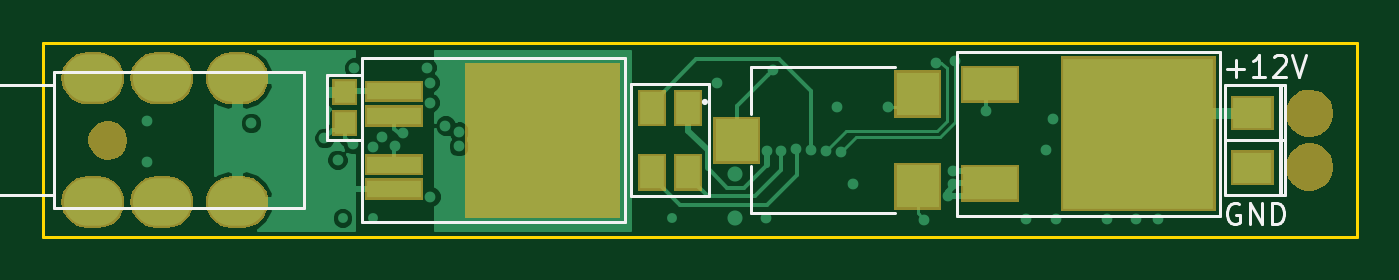
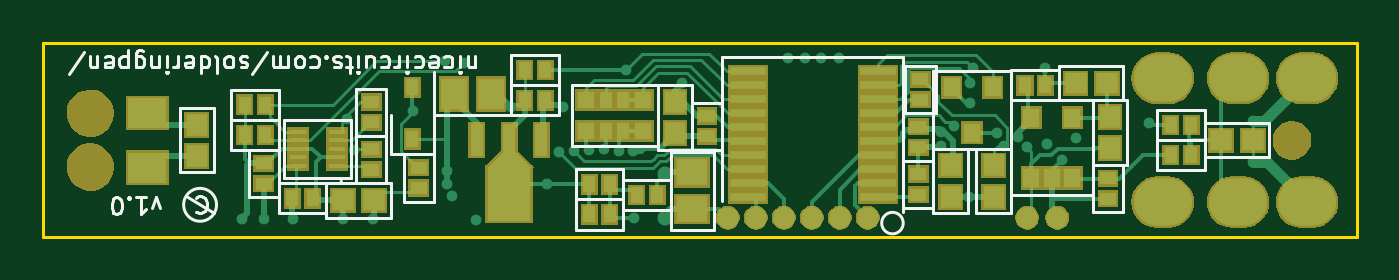
Circuit board: 10 layer files. Board 61.0 x 9.0 mm.
- bottom_copper: solderingPen-B.Cu.gbr (25121 bytes)
- bottom_mask: solderingPen-B.Mask.gbr (33684 bytes)
- paste: solderingPen-B.Paste.gbr (3944 bytes)
- bottom_silk: solderingPen-B.SilkS.gbr (17599 bytes)
- outline: solderingPen-Edge.Cuts.gbr (504 bytes)
- top_copper: solderingPen-F.Cu.gbr (19326 bytes)
- top_mask: solderingPen-F.Mask.gbr (13972 bytes)
- top_silk: solderingPen-F.SilkS.gbr (4221 bytes)
- inner_copper: solderingPen-In1.Cu.gbr (57037 bytes)
- inner_copper: solderingPen-In2.Cu.gbr (66680 bytes)

=== bottom_copper: solderingPen-B.Cu.gbr (25121 bytes, source omitted) ===
=== bottom_mask: solderingPen-B.Mask.gbr (33684 bytes, source omitted) ===
=== paste: solderingPen-B.Paste.gbr ===
G04 #@! TF.FileFunction,Paste,Bot*
%FSLAX46Y46*%
G04 Gerber Fmt 4.6, Leading zero omitted, Abs format (unit mm)*
G04 Created by KiCad (PCBNEW 4.0.4-stable) date 11/13/16 19:36:12*
%MOMM*%
%LPD*%
G01*
G04 APERTURE LIST*
%ADD10C,0.100000*%
%ADD11R,0.600000X0.750000*%
%ADD12R,1.000000X0.950000*%
%ADD13R,0.750000X0.900000*%
%ADD14R,0.750000X0.600000*%
%ADD15R,0.950000X1.000000*%
%ADD16R,2.000000X2.500000*%
%ADD17R,0.600000X1.500000*%
%ADD18R,0.800000X0.800000*%
%ADD19R,0.550000X0.800000*%
%ADD20R,0.800000X0.900000*%
%ADD21R,0.800000X0.225000*%
%ADD22R,1.450000X1.200000*%
%ADD23R,0.600000X0.800000*%
%ADD24R,1.200000X1.450000*%
%ADD25R,1.650000X0.400000*%
G04 APERTURE END LIST*
D10*
D11*
X124900000Y-117450000D03*
X123950000Y-117450000D03*
D12*
X156575000Y-122800000D03*
X155125000Y-122800000D03*
D13*
X124600000Y-121750000D03*
X123650000Y-121750000D03*
X122700000Y-121750000D03*
X122700000Y-118950000D03*
X124600000Y-118950000D03*
D14*
X129850000Y-119375000D03*
X129850000Y-120325000D03*
X129850000Y-121575000D03*
X129850000Y-122525000D03*
X153050000Y-122225000D03*
X153050000Y-121275000D03*
D11*
X147175000Y-116750000D03*
X148125000Y-116750000D03*
D12*
X115775000Y-120000000D03*
X114325000Y-120000000D03*
D14*
X121050000Y-121775000D03*
X121050000Y-122725000D03*
D15*
X141150000Y-119675000D03*
X141150000Y-118225000D03*
D14*
X139650000Y-119825000D03*
X139650000Y-118875000D03*
D15*
X128350000Y-121175000D03*
X128350000Y-122625000D03*
D14*
X129750000Y-118125000D03*
X129750000Y-117175000D03*
D15*
X126350000Y-122625000D03*
X126350000Y-121175000D03*
X120950000Y-120375000D03*
X120950000Y-118925000D03*
D12*
X122550000Y-117350000D03*
X121100000Y-117350000D03*
D16*
X148850000Y-122500000D03*
D10*
G36*
X147850151Y-121250000D02*
X148850000Y-120250151D01*
X149849849Y-121250000D01*
X148850000Y-122249849D01*
X147850151Y-121250000D01*
X147850151Y-121250000D01*
G37*
D17*
X147350000Y-120000000D03*
X148850000Y-120000000D03*
X150350000Y-120000000D03*
D11*
X160175000Y-119750000D03*
X161125000Y-119750000D03*
X160175000Y-118350000D03*
X161125000Y-118350000D03*
D18*
X142625000Y-118125000D03*
D19*
X143550000Y-118125000D03*
X144350000Y-118125000D03*
D18*
X145275000Y-118125000D03*
X145275000Y-119575000D03*
D19*
X144350000Y-119575000D03*
X143550000Y-119575000D03*
D18*
X142625000Y-119575000D03*
D11*
X118125000Y-119300000D03*
X117175000Y-119300000D03*
X118125000Y-120700000D03*
X117175000Y-120700000D03*
D15*
X163350000Y-119275000D03*
X163350000Y-120725000D03*
D20*
X126400000Y-117550000D03*
X128300000Y-117550000D03*
X127350000Y-119650000D03*
D21*
X156850000Y-121200000D03*
X156850000Y-120800000D03*
X156850000Y-120400000D03*
X156850000Y-120000000D03*
X156850000Y-119600000D03*
X158650000Y-119600000D03*
X158650000Y-120000000D03*
X158650000Y-120400000D03*
X158650000Y-120800000D03*
X158650000Y-121200000D03*
D14*
X160250000Y-121075000D03*
X160250000Y-122025000D03*
D11*
X157975000Y-122700000D03*
X158925000Y-122700000D03*
D14*
X155250000Y-121375000D03*
X155250000Y-120425000D03*
X155250000Y-119175000D03*
X155250000Y-118225000D03*
D11*
X147175000Y-118150000D03*
X148125000Y-118150000D03*
D22*
X140350000Y-121500000D03*
X140350000Y-123200000D03*
D11*
X144175000Y-122050000D03*
X145125000Y-122050000D03*
X142925000Y-122550000D03*
X141975000Y-122550000D03*
X145125000Y-123450000D03*
X144175000Y-123450000D03*
D23*
X153350000Y-119950000D03*
X153350000Y-117550000D03*
D24*
X151400000Y-117850000D03*
X149700000Y-117850000D03*
D25*
X131725000Y-122650000D03*
X131725000Y-122000000D03*
X131725000Y-121350000D03*
X131725000Y-120700000D03*
X131725000Y-120050000D03*
X131725000Y-119400000D03*
X131725000Y-118750000D03*
X131725000Y-118100000D03*
X131725000Y-117450000D03*
X131725000Y-116800000D03*
X137775000Y-116800000D03*
X137775000Y-117450000D03*
X137775000Y-118100000D03*
X137775000Y-118750000D03*
X137775000Y-119400000D03*
X137775000Y-120050000D03*
X137775000Y-120700000D03*
X137775000Y-121350000D03*
X137775000Y-122000000D03*
X137775000Y-122650000D03*
M02*

=== bottom_silk: solderingPen-B.SilkS.gbr (17599 bytes, source omitted) ===
=== outline: solderingPen-Edge.Cuts.gbr ===
G04 #@! TF.FileFunction,Profile,NP*
%FSLAX46Y46*%
G04 Gerber Fmt 4.6, Leading zero omitted, Abs format (unit mm)*
G04 Created by KiCad (PCBNEW 4.0.4-stable) date 11/13/16 19:36:12*
%MOMM*%
%LPD*%
G01*
G04 APERTURE LIST*
%ADD10C,0.100000*%
%ADD11C,0.150000*%
G04 APERTURE END LIST*
D10*
D11*
X109500000Y-115500000D02*
X170500000Y-115500000D01*
X109500000Y-124500000D02*
X109500000Y-115500000D01*
X170500000Y-124500000D02*
X109500000Y-124500000D01*
X170500000Y-115500000D02*
X170500000Y-124500000D01*
M02*

=== top_copper: solderingPen-F.Cu.gbr (19326 bytes, source omitted) ===
=== top_mask: solderingPen-F.Mask.gbr (13972 bytes, source omitted) ===
=== top_silk: solderingPen-F.SilkS.gbr ===
G04 #@! TF.FileFunction,Legend,Top*
%FSLAX46Y46*%
G04 Gerber Fmt 4.6, Leading zero omitted, Abs format (unit mm)*
G04 Created by KiCad (PCBNEW 4.0.4-stable) date 11/13/16 19:36:12*
%MOMM*%
%LPD*%
G01*
G04 APERTURE LIST*
%ADD10C,0.100000*%
%ADD11C,0.152000*%
%ADD12C,0.150000*%
G04 APERTURE END LIST*
D10*
D11*
X110000000Y-123150000D02*
X110000000Y-116850000D01*
X110000000Y-116850000D02*
X121600000Y-116850000D01*
X121600000Y-116850000D02*
X121600000Y-123150000D01*
X121600000Y-123150000D02*
X110000000Y-123150000D01*
X107400000Y-122550000D02*
X107400000Y-117450000D01*
X107400000Y-117450000D02*
X110000000Y-117450000D01*
X110000000Y-117450000D02*
X110000000Y-122550000D01*
X110000000Y-122550000D02*
X107400000Y-122550000D01*
X151950000Y-115900000D02*
X164150000Y-115900000D01*
X164150000Y-115900000D02*
X164150000Y-123500000D01*
X164150000Y-123500000D02*
X151950000Y-123500000D01*
X151950000Y-123500000D02*
X151950000Y-115900000D01*
X124300000Y-116200000D02*
X136500000Y-116200000D01*
X136500000Y-116200000D02*
X136500000Y-123800000D01*
X136500000Y-123800000D02*
X124300000Y-123800000D01*
X124300000Y-123800000D02*
X124300000Y-116200000D01*
D12*
X142350000Y-121200000D02*
X142350000Y-123400000D01*
X142350000Y-123400000D02*
X149050000Y-123400000D01*
X149050000Y-116600000D02*
X142350000Y-116600000D01*
X142350000Y-116600000D02*
X142350000Y-118800000D01*
D11*
X122700000Y-116975000D02*
X124300000Y-116975000D01*
X124300000Y-116975000D02*
X124300000Y-119975000D01*
X124300000Y-119975000D02*
X122700000Y-119975000D01*
X122700000Y-119975000D02*
X122700000Y-116975000D01*
X166920000Y-117455000D02*
X166920000Y-119995000D01*
X166920000Y-119995000D02*
X164380000Y-119995000D01*
X164380000Y-119995000D02*
X164380000Y-117455000D01*
X164380000Y-117455000D02*
X166920000Y-117455000D01*
X167149000Y-117455000D02*
X167149000Y-119995000D01*
X167149000Y-119995000D02*
X166996000Y-119995000D01*
X166996000Y-119995000D02*
X166996000Y-117455000D01*
X166996000Y-117455000D02*
X167149000Y-117455000D01*
X166920000Y-120005000D02*
X166920000Y-122545000D01*
X166920000Y-122545000D02*
X164380000Y-122545000D01*
X164380000Y-122545000D02*
X164380000Y-120005000D01*
X164380000Y-120005000D02*
X166920000Y-120005000D01*
X167149000Y-120005000D02*
X167149000Y-122545000D01*
X167149000Y-122545000D02*
X166996000Y-122545000D01*
X166996000Y-122545000D02*
X166996000Y-120005000D01*
X166996000Y-120005000D02*
X167149000Y-120005000D01*
X140400000Y-117400000D02*
X140400000Y-122600000D01*
X140400000Y-122600000D02*
X136800000Y-122600000D01*
X136800000Y-122600000D02*
X136800000Y-117400000D01*
X136800000Y-117400000D02*
X140400000Y-117400000D01*
X140300000Y-118225000D02*
G75*
G03X140300000Y-118225000I-75000J0D01*
G01*
X164488095Y-116671429D02*
X165250000Y-116671429D01*
X164869048Y-117052381D02*
X164869048Y-116290476D01*
X166250000Y-117052381D02*
X165678571Y-117052381D01*
X165964285Y-117052381D02*
X165964285Y-116052381D01*
X165869047Y-116195238D01*
X165773809Y-116290476D01*
X165678571Y-116338095D01*
X166630952Y-116147619D02*
X166678571Y-116100000D01*
X166773809Y-116052381D01*
X167011905Y-116052381D01*
X167107143Y-116100000D01*
X167154762Y-116147619D01*
X167202381Y-116242857D01*
X167202381Y-116338095D01*
X167154762Y-116480952D01*
X166583333Y-117052381D01*
X167202381Y-117052381D01*
X167488095Y-116052381D02*
X167821428Y-117052381D01*
X168154762Y-116052381D01*
X165038096Y-122950000D02*
X164942858Y-122902381D01*
X164800001Y-122902381D01*
X164657143Y-122950000D01*
X164561905Y-123045238D01*
X164514286Y-123140476D01*
X164466667Y-123330952D01*
X164466667Y-123473810D01*
X164514286Y-123664286D01*
X164561905Y-123759524D01*
X164657143Y-123854762D01*
X164800001Y-123902381D01*
X164895239Y-123902381D01*
X165038096Y-123854762D01*
X165085715Y-123807143D01*
X165085715Y-123473810D01*
X164895239Y-123473810D01*
X165514286Y-123902381D02*
X165514286Y-122902381D01*
X166085715Y-123902381D01*
X166085715Y-122902381D01*
X166561905Y-123902381D02*
X166561905Y-122902381D01*
X166800000Y-122902381D01*
X166942858Y-122950000D01*
X167038096Y-123045238D01*
X167085715Y-123140476D01*
X167133334Y-123330952D01*
X167133334Y-123473810D01*
X167085715Y-123664286D01*
X167038096Y-123759524D01*
X166942858Y-123854762D01*
X166800000Y-123902381D01*
X166561905Y-123902381D01*
M02*

=== inner_copper: solderingPen-In1.Cu.gbr (57037 bytes, source omitted) ===
=== inner_copper: solderingPen-In2.Cu.gbr (66680 bytes, source omitted) ===
